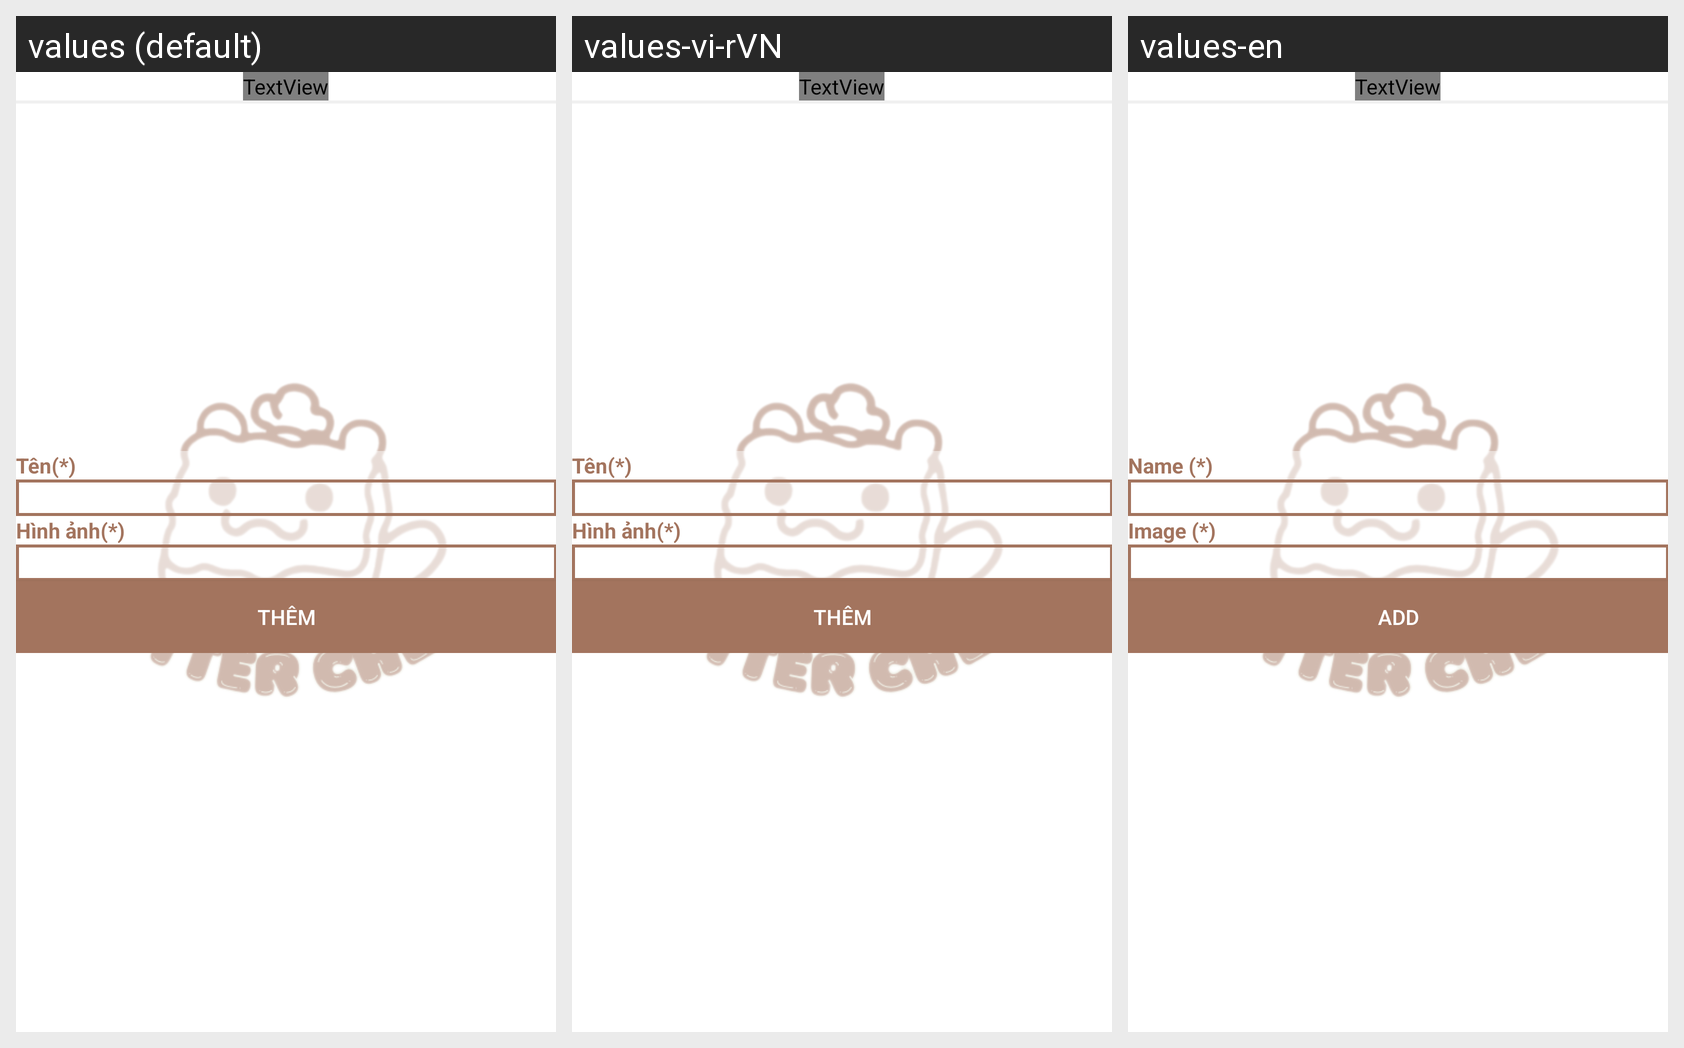

The Android screen below is rendered under several locales of the same app. Produce the string resources it draws, with the default and per-locale values.
Android screen res/layout/activity_admin_add_category.xml rendered under 3 locales, left to right: values (default), values-vi-rVN, values-en. Device: Nexus 5 (rendered at 1080×1920; each locale shown at half size, 540×960, under a caption strip naming it); theme AppTheme.
Strings drawn on this screen, with the default value and each locale's value (text and hints the layout hard-codes appear in the picture but are not listed):

label_name
  values: Tên(*)
  values-vi-rVN: Tên(*)
  values-en: Name (*)

label_image
  values: Hình ảnh(*)
  values-vi-rVN: Hình ảnh(*)
  values-en: Image (*)

action_add
  values: Thêm
  values-vi-rVN: Thêm
  values-en: Add
